Run: headless pygame with SDL's dummy video driver; simulated clock (each Clock.tick advances the game by its frame time, no real sleeping); random seed 0; keys injected as events and as key.get_pressed() state; mouse plan: one left click at the window centre at the start of phase 2, then a move to the lower-right quarter at the start of phase 3.
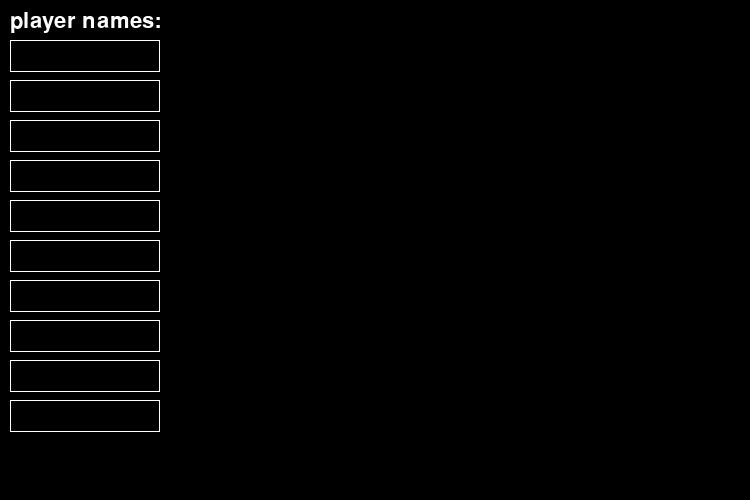
Frame 1 of 4 · flips 1–60 · no input
Frame 2 of 4 · flips 61–180 · clicked the window centre · tapped SPACE, RETURN · held RIGHT (→), D · screen unchanged from frame 1, image omitted
Frame 3 of 4 · flips 181–300 · moved the mouse to the lower-right quarter · held DOWN (↓), S · screen unchanged from frame 2, image omitted
Frame 4 of 4 · flips 301–420 · held LEFT (←), A, UP (↑), W · screen unchanged from frame 3, image omitted

The pygame program that drew these frames:

import pygame

pygame.init()
screen = pygame.display.set_mode((750, 500))
playernamesbox = [pygame.Rect(10, i * 40 + 40, 150, 32) for i in range(10)]
playernames = ['' for _ in range(10)]
active = [False for _ in range(10)]
done = False

while not done:
  for event in pygame.event.get():
    if event.type == pygame.QUIT:
      done = True

    for x in range(10):
      if event.type == pygame.MOUSEBUTTONDOWN:
        if playernamesbox[x].collidepoint(event.pos):
          active[x] = not active[x]
        else:
          active[x] = False

      if event.type == pygame.KEYDOWN and active[x]:
        if event.key == pygame.K_BACKSPACE:
          playernames[x] = playernames[x][:-1]
        elif len(playernames[x]) < 12:
          playernames[x] += event.unicode

  screen.fill((0, 0, 0))
  screen.blit(pygame.font.Font(None, 32).render("player names:", True, (255, 255, 255)), (10, 10))
  for x in range(10):
    txt_surface = pygame.font.Font(None, 32).render(playernames[x], True, (255, 255, 255))
    screen.blit(txt_surface, (playernamesbox[x].x+5, playernamesbox[x].y+5))
    pygame.draw.rect(screen, (255, 255, 255), playernamesbox[x], 2 if active[x] else 1)
  
  pygame.display.flip()

pygame.quit()
